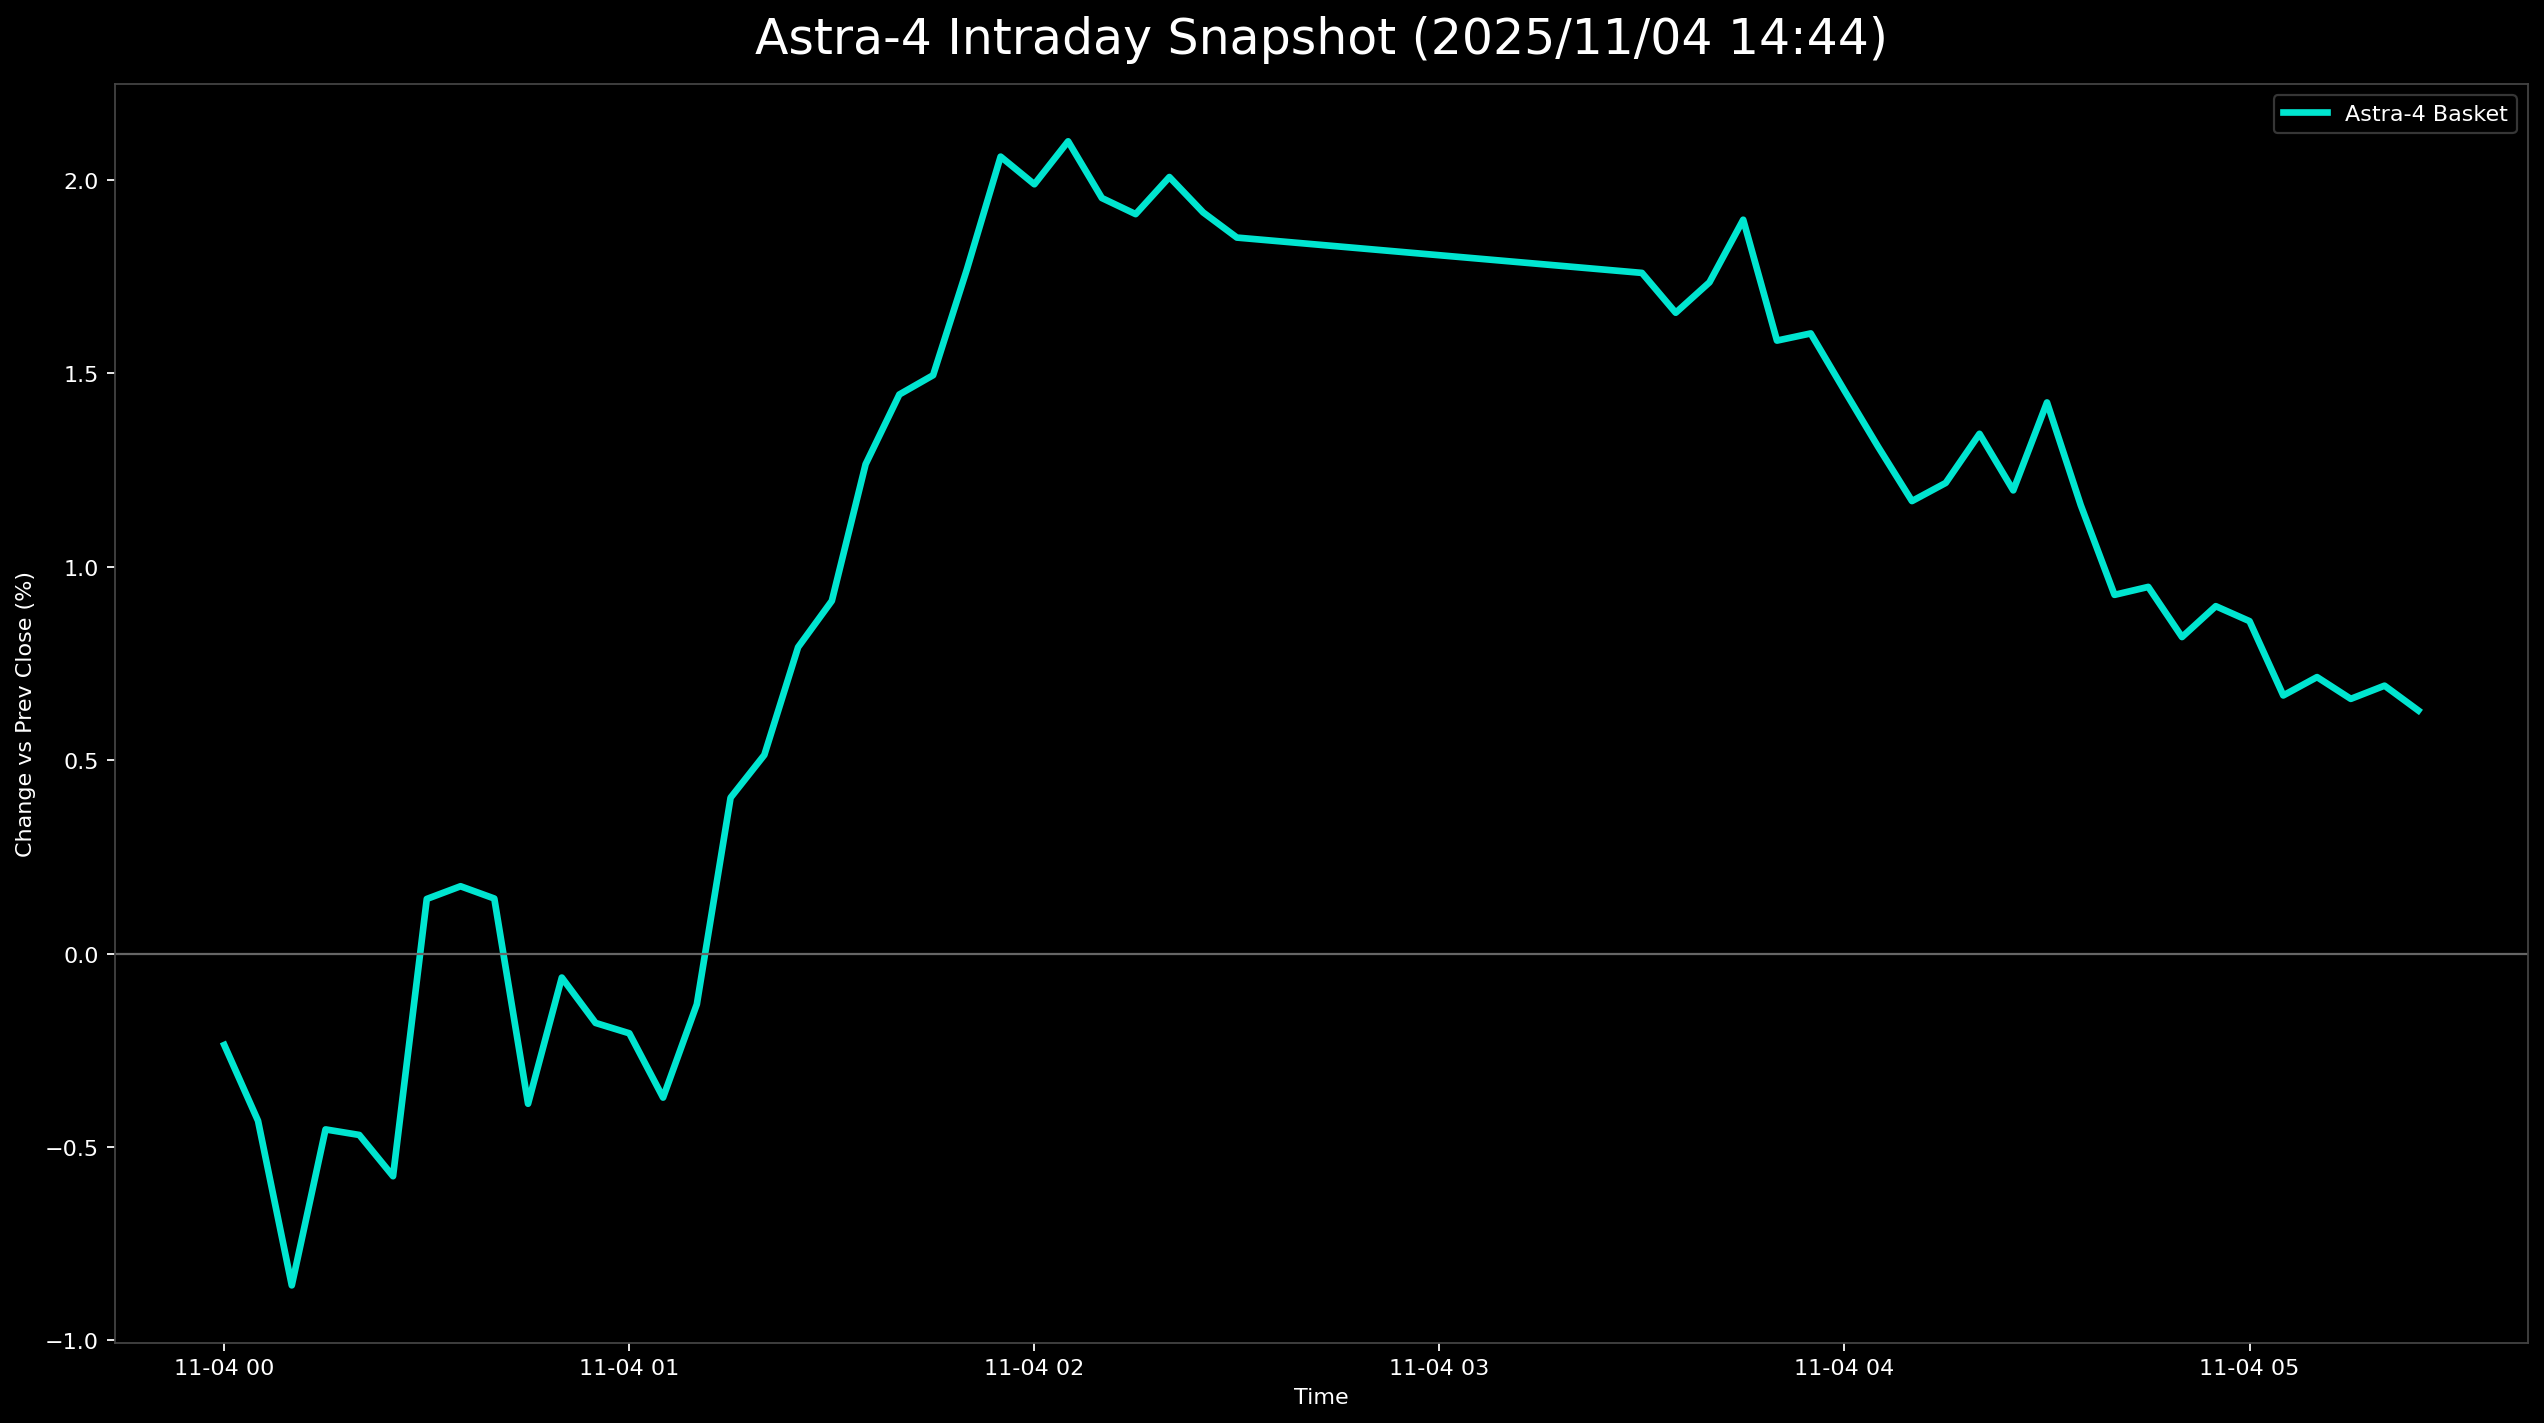

The data file committed next to this chart (first rows):
日時, 9348.T, 5595.T, 402A.T, 186A.T, Astra4_mean
2025-11-04 00:00:00+00:00, -0.006224, 0.007916, -0.02329, 0.01215, -0.002364
2025-11-04 00:05:00+00:00, -0.008299, 0.004222, -0.01997, 0.006748, -0.004324
2025-11-04 00:10:00+00:00, -0.008299, -0.001055, -0.02496, 0.0, -0.008578
2025-11-04 00:15:00+00:00, -0.008299, 0.01372, -0.02496, 0.00135, -0.004547
2025-11-04 00:20:00+00:00, -0.006224, 0.01741, -0.02995, 0.0, -0.00469
2025-11-04 00:25:00+00:00, -0.008299, 0.01689, -0.03161, 0.0, -0.005757
2025-11-04 00:30:00+00:00, -0.006224, 0.03008, -0.02496, 0.006748, 0.001411
2025-11-04 00:35:00+00:00, -0.008299, 0.02744, -0.02163, 0.009447, 0.001739
2025-11-04 00:40:00+00:00, -0.008299, 0.02586, -0.01997, 0.008097, 0.001422
2025-11-04 00:45:00+00:00, -0.01037, 0.01741, -0.02662, 0.004049, -0.003883
2025-11-04 00:50:00+00:00, -0.01037, 0.02111, -0.01997, 0.006748, -0.0006211
2025-11-04 00:55:00+00:00, -0.01245, 0.01953, -0.0183, 0.004049, -0.001794
2025-11-04 01:00:00+00:00, -0.01037, 0.01741, -0.01664, 0.00135, -0.002062
2025-11-04 01:05:00+00:00, -0.01037, 0.01108, -0.0183, 0.002699, -0.003724
2025-11-04 01:10:00+00:00, -0.002075, 0.01108, -0.0183, 0.004049, -0.001312
2025-11-04 01:15:00+00:00, 0.004149, 0.01583, -0.01331, 0.009447, 0.004029
2025-11-04 01:20:00+00:00, 0.006224, 0.01953, -0.01331, 0.008097, 0.005134
2025-11-04 01:25:00+00:00, 0.006224, 0.02797, -0.01331, 0.0108, 0.007919
2025-11-04 01:30:00+00:00, 0.004149, 0.0285, -0.008319, 0.01215, 0.009118
2025-11-04 01:35:00+00:00, 0.004149, 0.0343, 0.0, 0.01215, 0.01265
2025-11-04 01:40:00+00:00, 0.004149, 0.03747, 0.0, 0.01619, 0.01445
2025-11-04 01:45:00+00:00, 0.002075, 0.03852, 0.001664, 0.01754, 0.01495
2025-11-04 01:50:00+00:00, 0.004149, 0.04063, 0.001664, 0.02429, 0.01768
2025-11-04 01:55:00+00:00, 0.004149, 0.0496, 0.001664, 0.02699, 0.0206
2025-11-04 02:00:00+00:00, 0.004149, 0.05277, -0.001664, 0.02429, 0.01989
2025-11-04 02:05:00+00:00, 0.004149, 0.05119, 0.001664, 0.02699, 0.021
2025-11-04 02:10:00+00:00, 0.004149, 0.04802, 0.001664, 0.02429, 0.01953
2025-11-04 02:15:00+00:00, 0.004149, 0.04802, 0.0, 0.02429, 0.01912
2025-11-04 02:20:00+00:00, 0.004149, 0.04749, 0.001664, 0.02699, 0.02007
2025-11-04 02:25:00+00:00, 0.002075, 0.04591, 0.001664, 0.02699, 0.01916
2025-11-04 02:30:00+00:00, 0.0, 0.04538, 0.001664, 0.02699, 0.01851
2025-11-04 03:30:00+00:00, 0.0, 0.0438, 0.004992, 0.02159, 0.0176
2025-11-04 03:35:00+00:00, 0.0, 0.03905, 0.008319, 0.01889, 0.01657
2025-11-04 03:40:00+00:00, 0.0, 0.04116, 0.006656, 0.02159, 0.01735
2025-11-04 03:45:00+00:00, 0.0, 0.04327, 0.008319, 0.02429, 0.01897
2025-11-04 03:50:00+00:00, -0.004149, 0.04063, 0.006656, 0.02024, 0.01585
2025-11-04 03:55:00+00:00, -0.004149, 0.04169, 0.004992, 0.02159, 0.01603
2025-11-04 04:00:00+00:00, -0.006224, 0.04222, 0.003328, 0.01889, 0.01455
2025-11-04 04:05:00+00:00, -0.008299, 0.04116, 0.003328, 0.01619, 0.0131
2025-11-04 04:10:00+00:00, -0.01037, 0.04169, 0.003328, 0.01215, 0.0117
2025-11-04 04:15:00+00:00, -0.01037, 0.04222, 0.003328, 0.0135, 0.01217
2025-11-04 04:20:00+00:00, -0.01245, 0.04802, 0.003328, 0.01484, 0.01344
2025-11-04 04:25:00+00:00, -0.01452, 0.04591, 0.001664, 0.01484, 0.01197
2025-11-04 04:30:00+00:00, -0.01452, 0.0496, 0.001664, 0.02024, 0.01425
2025-11-04 04:35:00+00:00, -0.01867, 0.04749, 0.0, 0.01754, 0.01159
2025-11-04 04:40:00+00:00, -0.01867, 0.04591, -0.004992, 0.01484, 0.009273
2025-11-04 04:45:00+00:00, -0.01867, 0.04538, -0.004992, 0.01619, 0.009478
2025-11-04 04:50:00+00:00, -0.01867, 0.04591, -0.006656, 0.01215, 0.008182
2025-11-04 04:55:00+00:00, -0.0166, 0.04433, -0.006656, 0.01484, 0.00898
2025-11-04 05:00:00+00:00, -0.01867, 0.04485, -0.006656, 0.01484, 0.008593
2025-11-04 05:05:00+00:00, -0.01867, 0.03852, -0.006656, 0.0135, 0.006672
2025-11-04 05:10:00+00:00, -0.01867, 0.04011, -0.004992, 0.01215, 0.007147
2025-11-04 05:15:00+00:00, -0.01867, 0.04222, -0.006656, 0.009447, 0.006584
2025-11-04 05:20:00+00:00, -0.02075, 0.04327, -0.008319, 0.0135, 0.006925
2025-11-04 05:25:00+00:00, -0.02075, 0.04538, -0.01165, 0.01215, 0.006284
